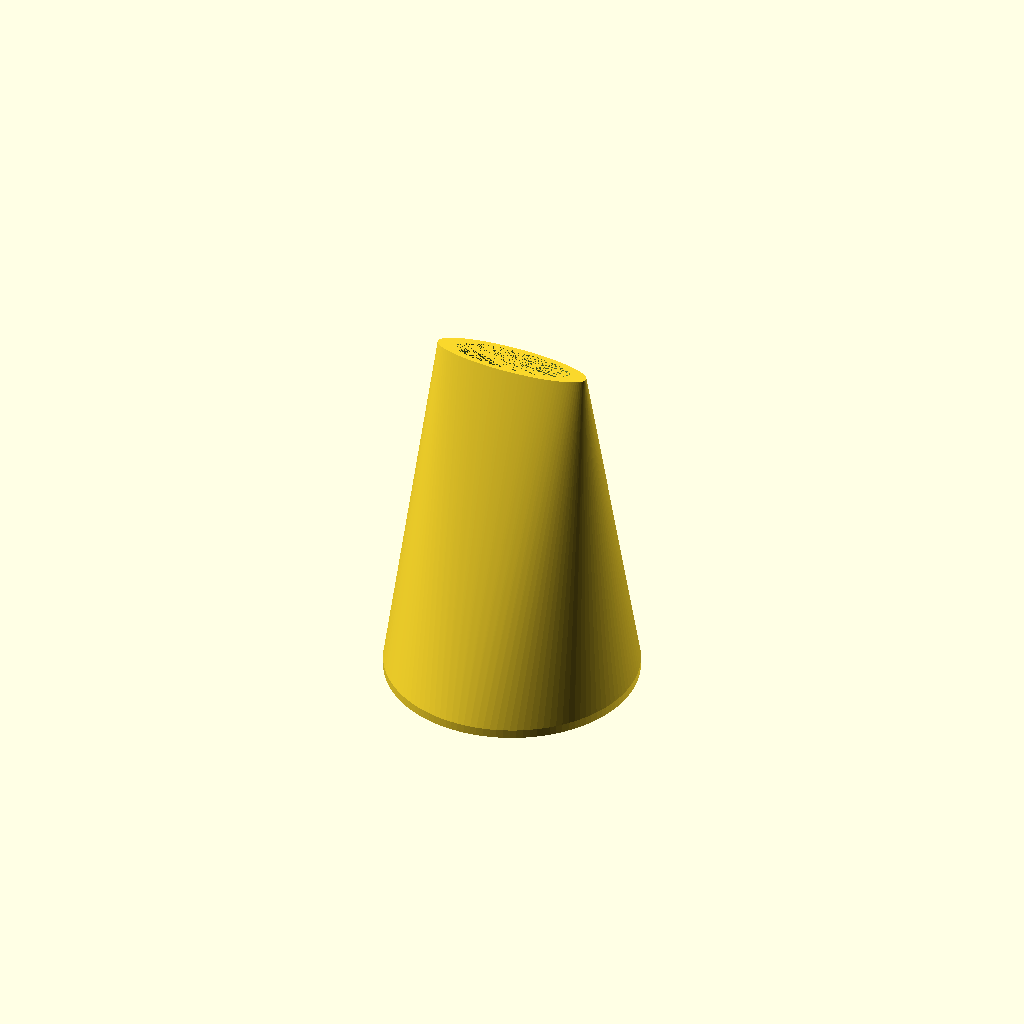
Cell 1: the model at its default parameters.
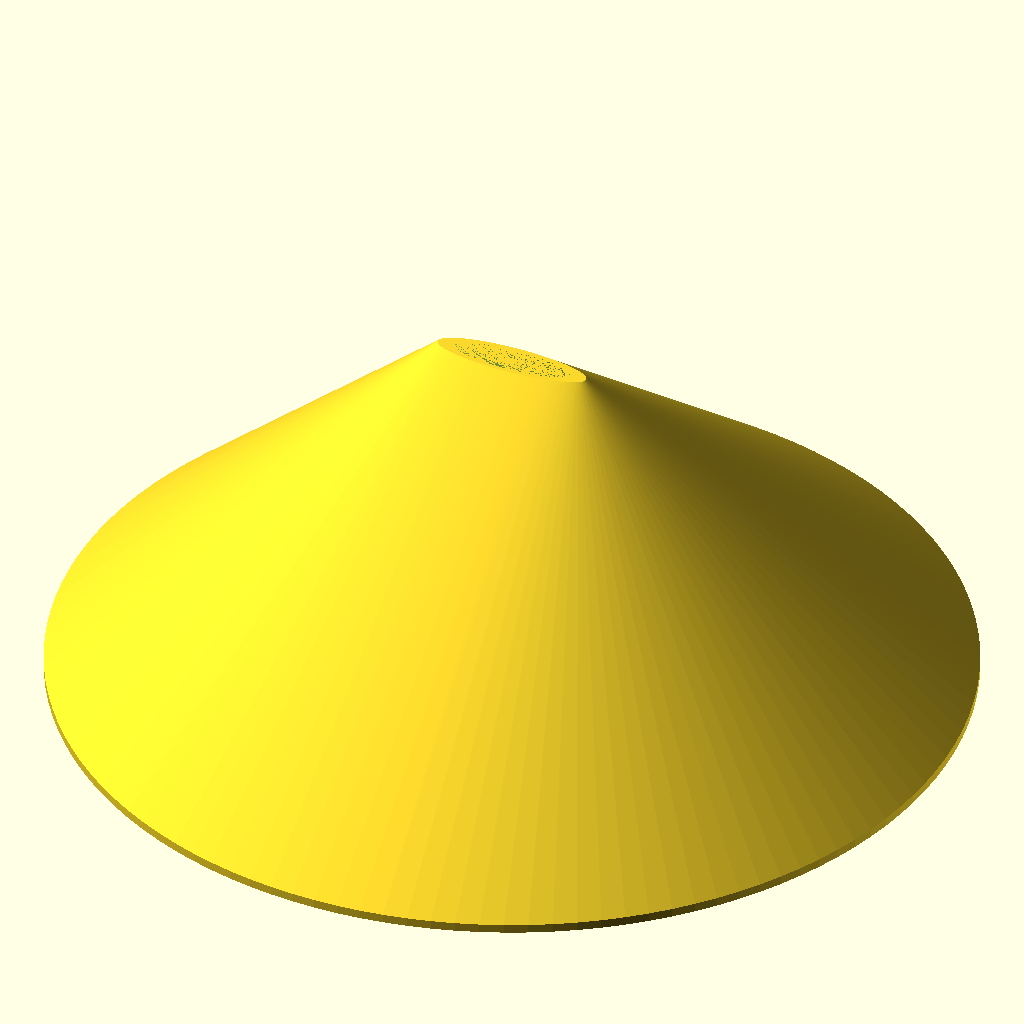
Cell 2: lower_dia_in = 100 (everything else at default).
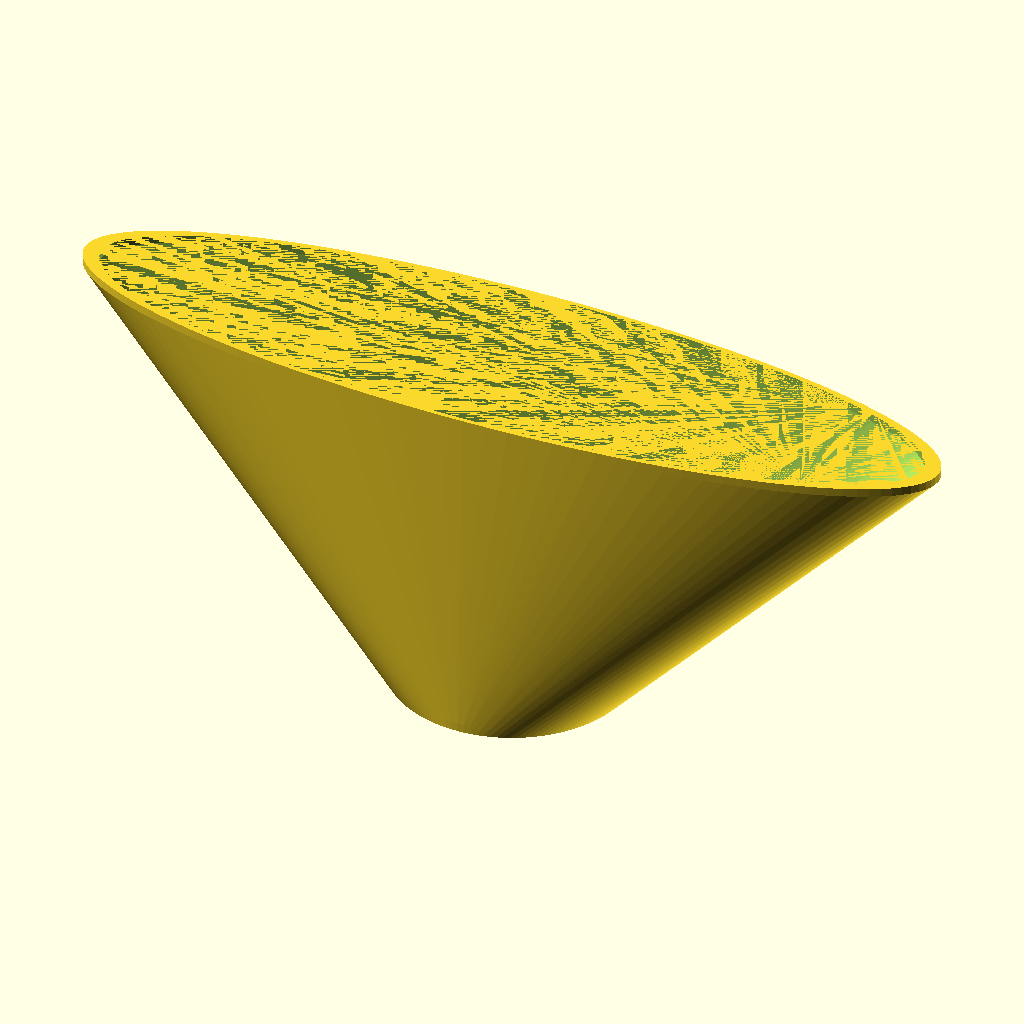
Cell 3: upper_dia_in = 50 (everything else at default).
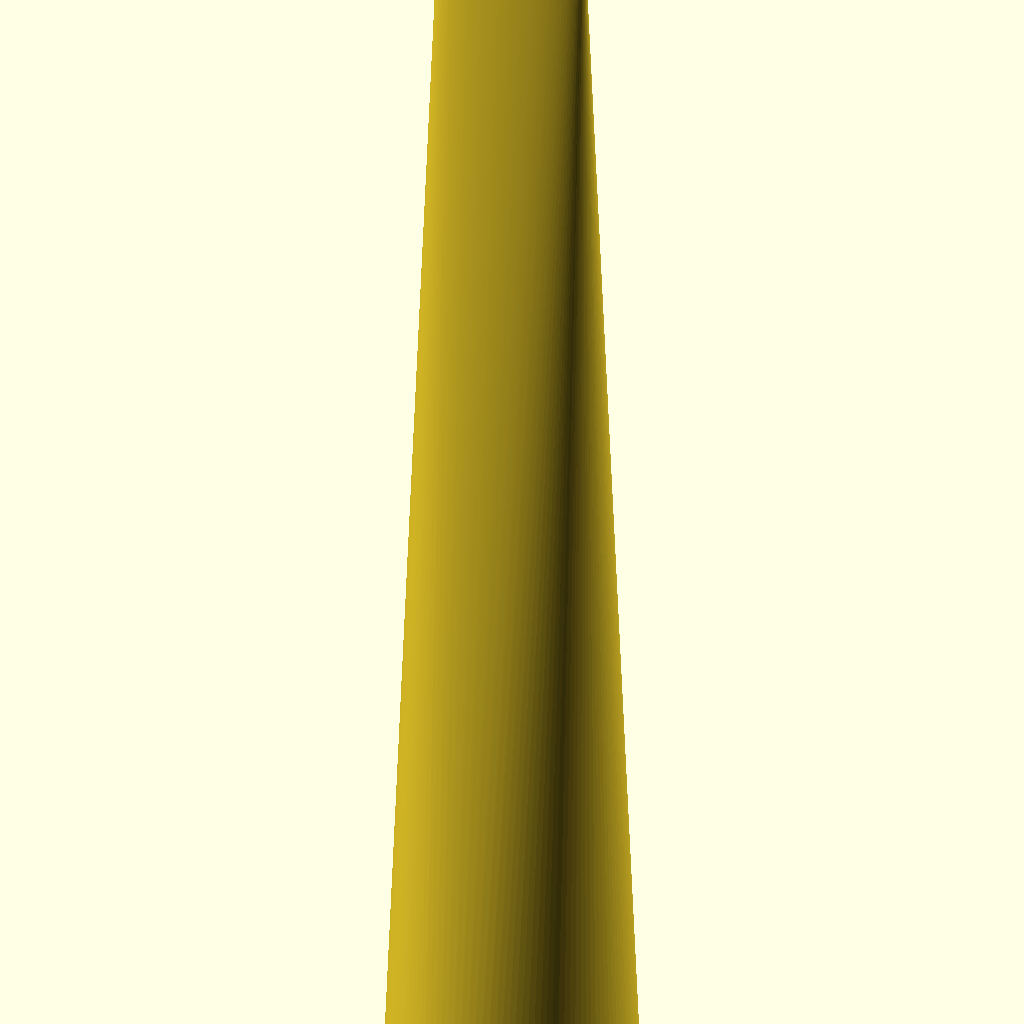
Cell 4 — length set to 150, the other parameters unchanged.
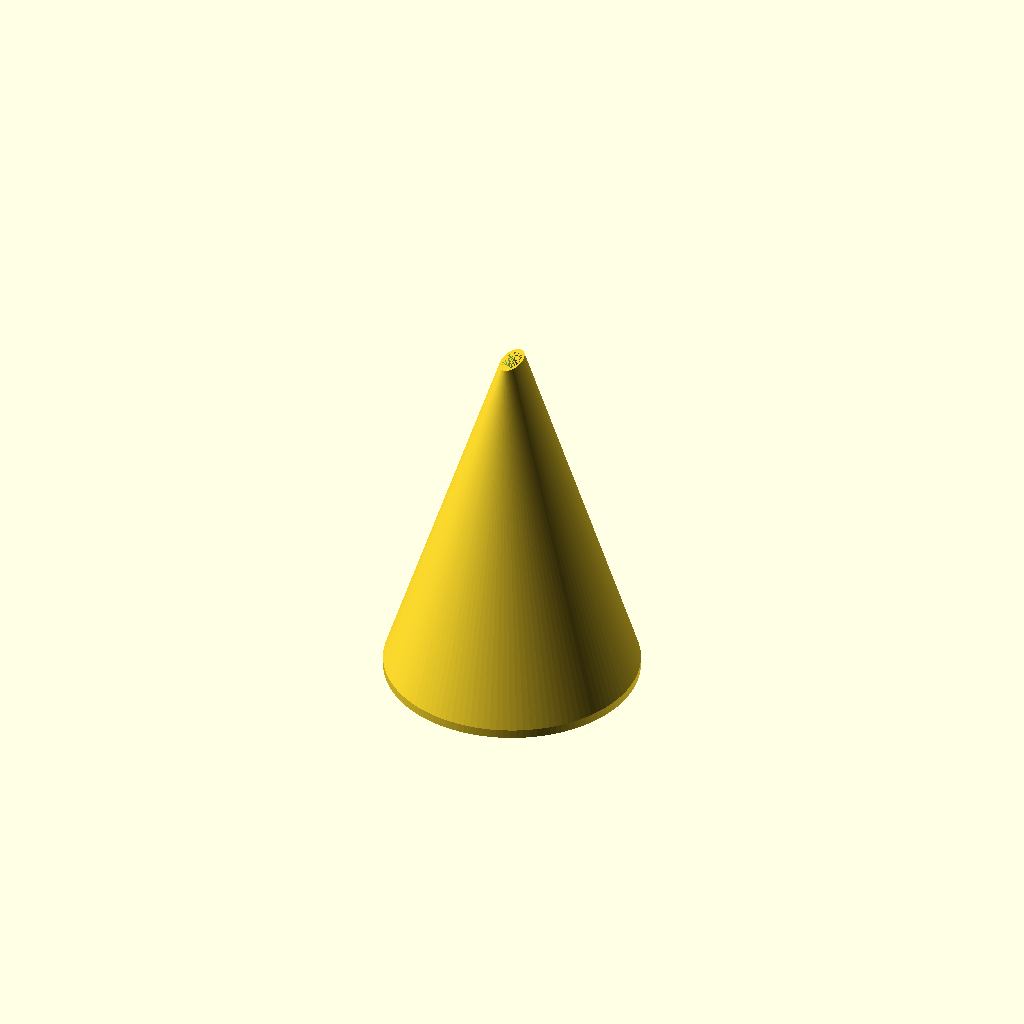
Cell 5 — nozzle_x_scale set to 0.25, the other parameters unchanged.
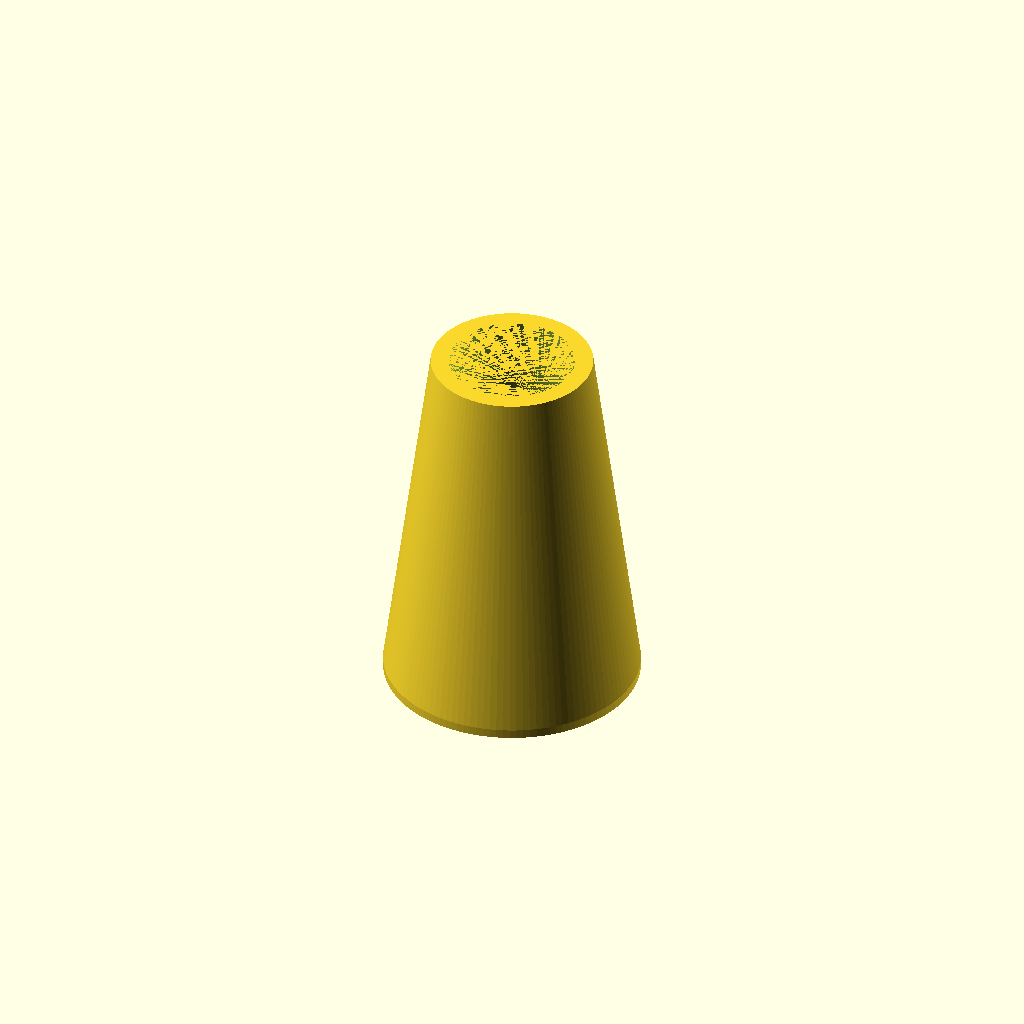
Cell 6 — nozzle_y_scale set to 2, the other parameters unchanged.
All cells are drawn from one camera (rotation 55°, 0°, 25°, orthographic, colour scheme Cornfield), so only the parameter changes between them.
The OpenSCAD source (scadFiles/1402482/2178334.scad):
/*

    Nozzle Creation Script

        - built for generating nozzles

        - my specific use is for laying grout

*/



//Wider nozzle end, inner diameter

lower_dia_in = 25; //[20:0.5:100]



//Thinner nozzle end, innet diameter

upper_dia_in = 7; //[4:0.1:50]



//length from bottom to top

length = 40; //[8:0.1:150]



//Nozzle X Scale

nozzle_x_scale = 2.0; //[0.25:0.1:2.0]



//Nozzle Y Scale

nozzle_y_scale = 0.5; //[0.25:0.1:2.0]



//Wall thickness at base

wall_thickness_upper = 2; //[1:0.1:15]



//Wall thickness at nozzle

wall_thickness_lower = 3.5; //[1:0.1:20]



//Smoothness - Resolution of the circles

resolution = 120; //[32:1:240]





//RENDER

difference(){

    outer_wall();

    inner_wall();

}



//MODULES

module outer_wall(){

    hull(){

translate([0,0,length/2]){

upper_nozzle(wall_thickness_upper);

}



translate([0,0,-length/2]){

lower_nozzle(wall_thickness_lower);

}

}

}



module inner_wall(){

    hull(){

translate([0,0,length/2]){

upper_nozzle(0);

}



translate([0,0,-length/2]){

lower_nozzle(0);

}

}

}





module lower_nozzle(thickness){

    cylinder(h = 1, d = lower_dia_in + thickness, center = true, $fn = resolution); 

}



module upper_nozzle(thickness){

    scale([nozzle_x_scale, nozzle_y_scale,1]){

            cylinder(h = 1, d = upper_dia_in + thickness, center = true, $fn = resolution); 

    }

}
Parameter table extracted from the source (name, type, default, range or options):
lower_dia_in: number, default 25, range 20 to 100, step 0.5
upper_dia_in: number, default 7, range 4 to 50, step 0.1
length: number, default 40, range 8 to 150, step 0.1
nozzle_x_scale: number, default 2, range 0.25 to 2, step 0.1
nozzle_y_scale: number, default 0.5, range 0.25 to 2, step 0.1
wall_thickness_upper: number, default 2, range 1 to 15, step 0.1
wall_thickness_lower: number, default 3.5, range 1 to 20, step 0.1
resolution: number, default 120, range 32 to 240, step 1
